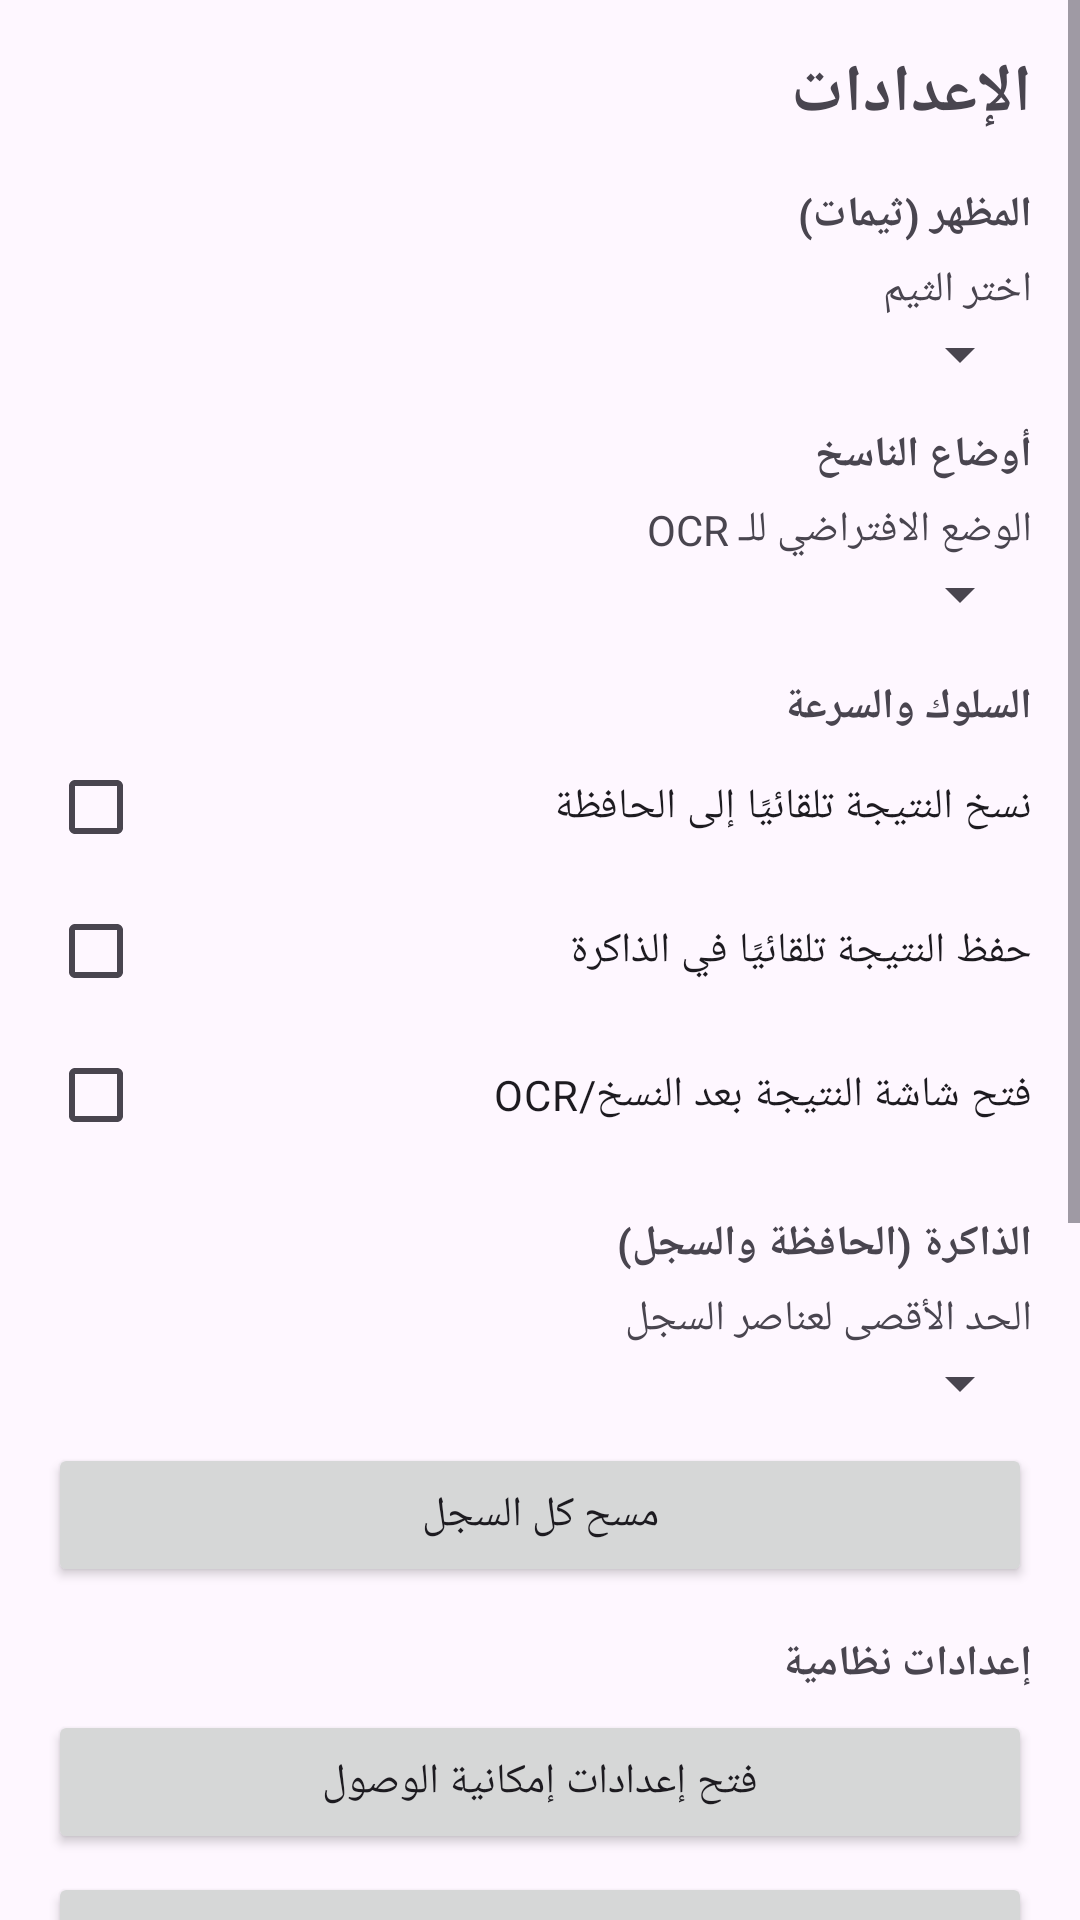

The Android layout XML behind this screen, and the referenced resources:
<!-- AndroidManifest.xml: application theme Theme.UniversalCopier -->
<!-- res/layout/activity_settings.xml -->
<?xml version="1.0" encoding="utf-8"?>
<ScrollView xmlns:android="http://schemas.android.com/apk/res/android"
    android:layout_width="match_parent"
    android:layout_height="match_parent">

    <LinearLayout
        android:layout_width="match_parent"
        android:layout_height="wrap_content"
        android:orientation="vertical"
        android:padding="16dp">

        <TextView
            android:layout_width="match_parent"
            android:layout_height="wrap_content"
            android:text="@string/settings_title"
            android:textSize="22sp"
            android:textStyle="bold"
            android:paddingBottom="12dp" />

        <TextView
            android:layout_width="match_parent"
            android:layout_height="wrap_content"
            android:text="@string/settings_section_theme"
            android:textStyle="bold"
            android:paddingTop="4dp" />

        <TextView
            android:layout_width="match_parent"
            android:layout_height="wrap_content"
            android:text="@string/settings_theme"
            android:paddingTop="6dp" />

        <Spinner
            android:id="@+id/themeSpinner"
            android:layout_width="match_parent"
            android:layout_height="wrap_content"
            android:layout_marginBottom="8dp" />

        <TextView
            android:layout_width="match_parent"
            android:layout_height="wrap_content"
            android:text="@string/settings_section_modes"
            android:textStyle="bold"
            android:paddingTop="4dp" />

        <TextView
            android:layout_width="match_parent"
            android:layout_height="wrap_content"
            android:text="@string/settings_default_mode"
            android:paddingTop="6dp" />

        <Spinner
            android:id="@+id/defaultModeSpinner"
            android:layout_width="match_parent"
            android:layout_height="wrap_content"
            android:layout_marginBottom="8dp" />

        <TextView
            android:layout_width="match_parent"
            android:layout_height="wrap_content"
            android:text="@string/settings_section_behavior"
            android:textStyle="bold"
            android:paddingTop="8dp" />

        <CheckBox
            android:id="@+id/cbAutoCopy"
            android:layout_width="match_parent"
            android:layout_height="wrap_content"
            android:text="@string/settings_auto_copy" />

        <CheckBox
            android:id="@+id/cbAutoSave"
            android:layout_width="match_parent"
            android:layout_height="wrap_content"
            android:text="@string/settings_auto_save" />

        <CheckBox
            android:id="@+id/cbOpenResult"
            android:layout_width="match_parent"
            android:layout_height="wrap_content"
            android:text="@string/settings_open_result"
            android:layout_marginBottom="8dp" />

        <TextView
            android:layout_width="match_parent"
            android:layout_height="wrap_content"
            android:text="@string/settings_section_memory"
            android:textStyle="bold"
            android:paddingTop="8dp" />

        <TextView
            android:layout_width="match_parent"
            android:layout_height="wrap_content"
            android:text="@string/settings_history_limit"
            android:paddingTop="6dp" />

        <Spinner
            android:id="@+id/historyLimitSpinner"
            android:layout_width="match_parent"
            android:layout_height="wrap_content"
            android:layout_marginBottom="8dp" />

        <Button
            android:id="@+id/btnClearHistory"
            android:layout_width="match_parent"
            android:layout_height="wrap_content"
            android:text="@string/settings_clear_all"
            android:layout_marginBottom="8dp" />

        <TextView
            android:layout_width="match_parent"
            android:layout_height="wrap_content"
            android:text="@string/settings_section_system"
            android:textStyle="bold"
            android:paddingTop="8dp" />

        <Button
            android:id="@+id/btnSysAccessibility"
            android:layout_width="match_parent"
            android:layout_height="wrap_content"
            android:text="@string/settings_open_accessibility"
            android:layout_marginTop="6dp" />

        <Button
            android:id="@+id/btnSysOverlay"
            android:layout_width="match_parent"
            android:layout_height="wrap_content"
            android:text="@string/settings_open_overlay"
            android:layout_marginTop="6dp" />

        <Button
            android:id="@+id/btnSysNotifications"
            android:layout_width="match_parent"
            android:layout_height="wrap_content"
            android:text="@string/settings_open_notifications"
            android:layout_marginTop="6dp" />

        <Button
            android:id="@+id/btnSysBattery"
            android:layout_width="match_parent"
            android:layout_height="wrap_content"
            android:text="@string/settings_open_battery"
            android:layout_marginTop="6dp"
            android:layout_marginBottom="12dp" />

        <TextView
            android:layout_width="match_parent"
            android:layout_height="wrap_content"
            android:text="@string/about_title"
            android:textStyle="bold"
            android:textSize="16sp"
            android:paddingTop="8dp"
            android:paddingBottom="4dp" />

        <TextView
            android:layout_width="match_parent"
            android:layout_height="wrap_content"
            android:text="@string/about_desc"
            android:textSize="13sp"
            android:paddingBottom="4dp" />

        <TextView
            android:layout_width="match_parent"
            android:layout_height="wrap_content"
            android:text="@string/about_developer"
            android:textSize="13sp"
            android:paddingBottom="2dp" />

        <TextView
            android:layout_width="match_parent"
            android:layout_height="wrap_content"
            android:text="@string/about_rights"
            android:textSize="13sp"
            android:paddingBottom="6dp" />

        <TextView
            android:id="@+id/aboutSite"
            android:layout_width="match_parent"
            android:layout_height="wrap_content"
            android:text="@string/about_site"
            android:autoLink="web"
            android:linksClickable="true"
            android:textSize="13sp"
            android:paddingBottom="2dp" />

        <TextView
            android:id="@+id/aboutYoutube"
            android:layout_width="match_parent"
            android:layout_height="wrap_content"
            android:text="@string/about_youtube"
            android:autoLink="web"
            android:linksClickable="true"
            android:textSize="13sp"
            android:paddingBottom="2dp" />

        <TextView
            android:id="@+id/aboutTelegram"
            android:layout_width="match_parent"
            android:layout_height="wrap_content"
            android:text="@string/about_telegram"
            android:autoLink="web"
            android:linksClickable="true"
            android:textSize="13sp"
            android:paddingBottom="8dp" />

    </LinearLayout>
</ScrollView>
<!-- resources referenced by this layout -->
<resources>
  <string name="about_desc">ناسخ شامل لنسخ نصوص واجهة التطبيقات وقراءة النص من الصور (OCR) مع حافظة سريعة وسجل.</string>
  <string name="about_developer">المطور: يحيى الحمزة (Yahya Tech)</string>
  <string name="about_rights">جميع الحقوق محفوظة © يحيى الحمزة</string>
  <string name="about_site">الموقع: https://ehea1973com-star.github.io/</string>
  <string name="about_telegram">تيليجرام: https://t.me/ehea1973hmza</string>
  <string name="about_title">عن المطور والحقوق</string>
  <string name="about_youtube">يوتيوب: https://youtube.com/channel/UCmChpVHGV74adiyqncSyocg</string>
  <string name="settings_auto_copy">نسخ النتيجة تلقائيًا إلى الحافظة</string>
  <string name="settings_auto_save">حفظ النتيجة تلقائيًا في الذاكرة</string>
  <string name="settings_clear_all">مسح كل السجل</string>
  <string name="settings_default_mode">الوضع الافتراضي للـ OCR</string>
  <string name="settings_history_limit">الحد الأقصى لعناصر السجل</string>
  <string name="settings_open_accessibility">فتح إعدادات إمكانية الوصول</string>
  <string name="settings_open_battery">فتح تحسين البطارية</string>
  <string name="settings_open_notifications">فتح إعدادات الإشعارات</string>
  <string name="settings_open_overlay">فتح إذن الظهور فوق التطبيقات</string>
  <string name="settings_open_result">فتح شاشة النتيجة بعد النسخ/OCR</string>
  <string name="settings_section_behavior">السلوك والسرعة</string>
  <string name="settings_section_memory">الذاكرة (الحافظة والسجل)</string>
  <string name="settings_section_modes">أوضاع الناسخ</string>
  <string name="settings_section_system">إعدادات نظامية</string>
  <string name="settings_section_theme">المظهر (ثيمات)</string>
  <string name="settings_theme">اختر الثيم</string>
  <string name="settings_title">الإعدادات</string>
  <style name="Theme.UniversalCopier" parent="Theme.Material3.DayNight.NoActionBar">
          <item name="colorPrimary">#1565C0</item>
          <item name="colorPrimaryVariant">#0D47A1</item>
          <item name="colorOnPrimary">#FFFFFF</item>
          <item name="android:statusBarColor" tools:targetApi="l">?attr/colorPrimaryVariant</item>
      </style>
</resources>
